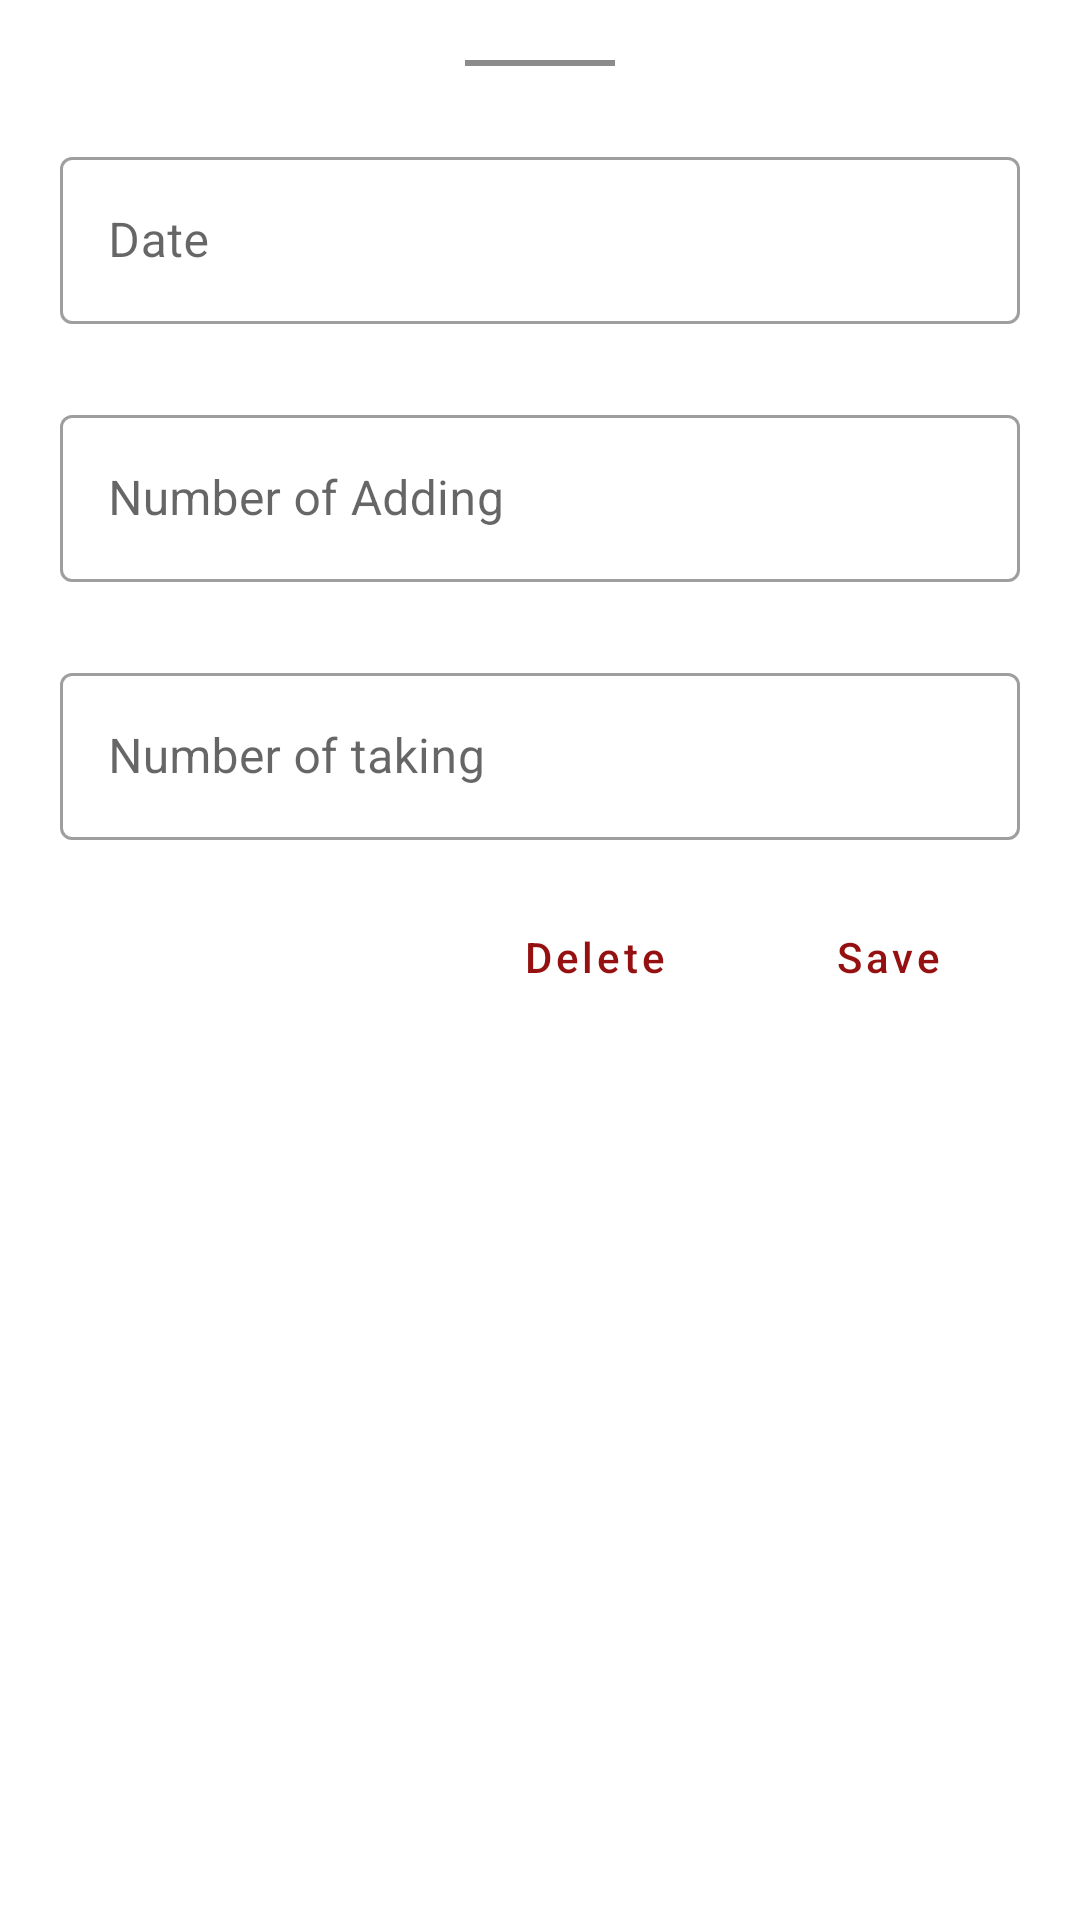

Write the Android layout XML for this screen, with the resource values it uses.
<!-- AndroidManifest.xml: application theme Theme.MyTarabisho -->
<!-- res/layout/dialog_fragment_item_info.xml -->
<?xml version="1.0" encoding="utf-8"?>
<LinearLayout xmlns:android="http://schemas.android.com/apk/res/android"
    android:layout_width="match_parent"
    android:layout_height="match_parent"
    xmlns:app="http://schemas.android.com/apk/res-auto"
    android:orientation="vertical"
    android:padding="20dp">

    <View
        android:layout_width="50dp"
        android:layout_height="2dp"
        android:layout_gravity="center_horizontal"
        android:background="#74000000" />


    <com.google.android.material.textfield.TextInputLayout
        style="@style/Widget.MaterialComponents.TextInputLayout.OutlinedBox"
        android:layout_width="match_parent"
        android:layout_height="wrap_content"
        android:layout_marginTop="25dp">

        <com.google.android.material.textfield.TextInputEditText
            android:id="@+id/edtItemDate"
            android:layout_width="match_parent"
            android:layout_height="match_parent"
            android:layout_marginTop="25dp"
            android:inputType="date"
            android:hint="Date" />

    </com.google.android.material.textfield.TextInputLayout>
    <com.google.android.material.textfield.TextInputLayout
        style="@style/Widget.MaterialComponents.TextInputLayout.OutlinedBox"
        android:layout_width="match_parent"
        android:layout_height="wrap_content"
        android:layout_marginTop="25dp">

        <com.google.android.material.textfield.TextInputEditText
            android:id="@+id/edtItemAdding"
            android:layout_width="match_parent"
            android:layout_height="match_parent"
            android:layout_marginTop="25dp"
            android:inputType="number"
            android:hint="Number of Adding" />

    </com.google.android.material.textfield.TextInputLayout>
    <com.google.android.material.textfield.TextInputLayout
        style="@style/Widget.MaterialComponents.TextInputLayout.OutlinedBox"
        android:layout_width="match_parent"
        android:layout_height="wrap_content"
        android:layout_marginTop="25dp">

        <com.google.android.material.textfield.TextInputEditText
            android:id="@+id/edtItemTaking"
            android:layout_width="match_parent"
            android:layout_height="match_parent"
            android:layout_marginTop="25dp"
            android:inputType="number"
            android:hint="Number of taking" />

    </com.google.android.material.textfield.TextInputLayout>


    <LinearLayout
        android:layout_width="match_parent"
        android:layout_height="wrap_content"
        android:layout_marginTop="15dp"
        android:gravity="end">

        <Button
            android:id="@+id/btnItemInfoDelete"
            style="@style/Widget.MaterialComponents.Button.TextButton"
            android:layout_width="wrap_content"
            android:layout_height="wrap_content"
            android:text="Delete"
            android:textAllCaps="false"
            android:textColor="@color/colorPrimary" />

        <Button
            android:id="@+id/btnItemInfoSave"
            android:layout_width="wrap_content"
            android:layout_height="wrap_content"
            android:layout_marginStart="10dp"
            android:text="Save"
            android:textAllCaps="false"
            android:textColor="@color/colorPrimary"
            style="@style/Widget.MaterialComponents.Button.TextButton"  />

    </LinearLayout>

</LinearLayout>
<!-- resources referenced by this layout -->
<resources>
  <color name="colorPrimary">#951010</color>
  <style name="Theme.MyTarabisho" parent="Theme.MaterialComponents.DayNight.DarkActionBar">
          
          <item name="colorPrimary">@color/colorPrimary</item>
          <item name="colorPrimaryVariant">@color/colorPrimary</item>
          <item name="colorOnPrimary">@color/white</item>
          
          <item name="colorSecondary">@color/teal_200</item>
          <item name="colorSecondaryVariant">@color/teal_700</item>
          <item name="colorOnSecondary">@color/black</item>
          
          <item name="android:statusBarColor" tools:targetApi="l">?attr/colorPrimaryVariant</item>
          
      </style>
  <color name="white">#FFFFFFFF</color>
  <color name="teal_200">#FF03DAC5</color>
  <color name="teal_700">#FF018786</color>
  <color name="black">#FF000000</color>
</resources>
